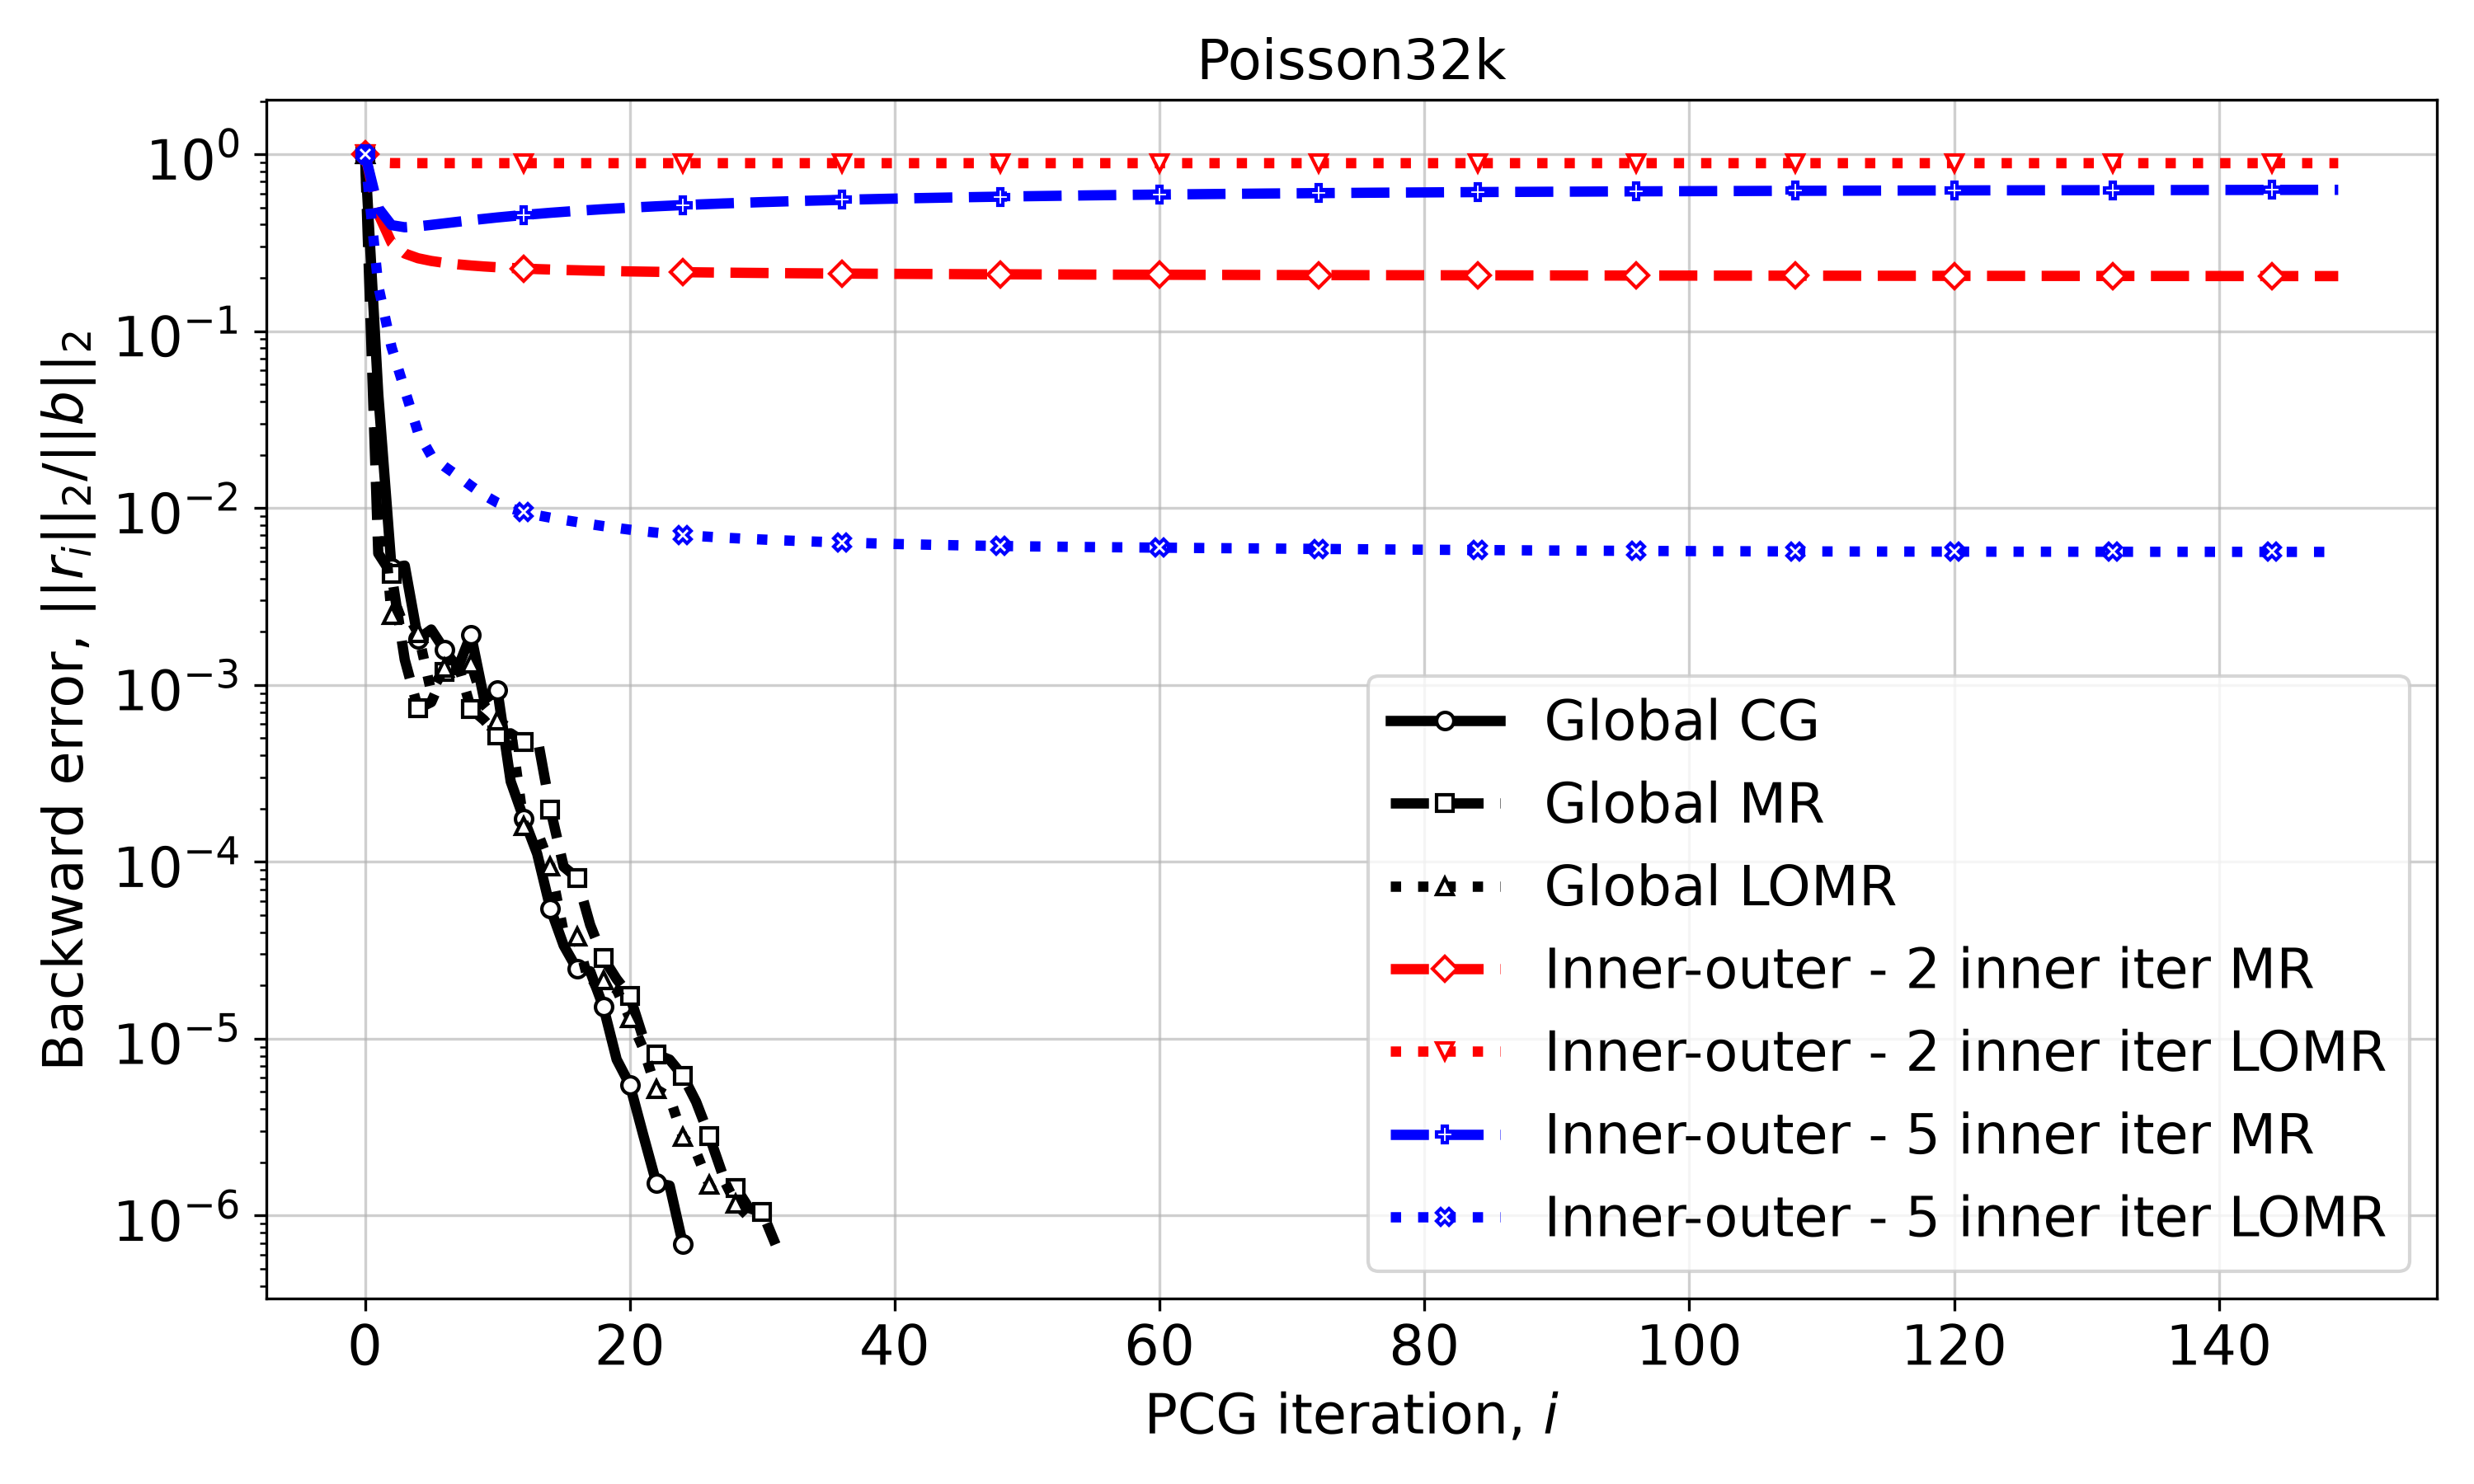

The data file committed next to this chart (first rows):
Iteration, Global CG, Global MR, Global LOMR, Inner-outer - 2 inner iter MR, Inner-outer - 2 inner iter LOMR, Inner-outer - 5 inner iter MR, Inner-outer - 5 inner iter LOMR
0, 1.0, 1.0, 1.0, 1.0, 1.0, 1.0, 1.0
1, 0.04402, 0.005542, 0.01996, 0.4609, 0.8963, 0.4973, 0.1802
2, 0.004589, 0.004241, 0.002483, 0.3165, 0.8911, 0.3975, 0.08129
3, 0.004726, 0.001388, 0.002651, 0.2747, 0.8905, 0.3867, 0.04654
4, 0.001812, 0.0007357, 0.00197, 0.2583, 0.8904, 0.3912, 0.0268
5, 0.002057, 0.0007992, 0.000912, 0.2493, 0.8904, 0.3987, 0.01975
6, 0.001581, 0.001185, 0.001251, 0.2432, 0.8904, 0.407, 0.01718
7, 0.001241, 0.001336, 0.001205, 0.2386, 0.8904, 0.4154, 0.0152
8, 0.001926, 0.0007334, 0.00132, 0.235, 0.8904, 0.4237, 0.01335
9, 0.0008259, 0.0006318, 0.0007689, 0.2321, 0.8904, 0.4317, 0.01182
10, 0.0009304, 0.0005204, 0.0006255, 0.2296, 0.8904, 0.4394, 0.01072
11, 0.0002845, 0.0005327, 0.0005658, 0.2276, 0.8904, 0.4468, 0.009967
12, 0.0001745, 0.0004744, 0.0001599, 0.2258, 0.8904, 0.4538, 0.009466
13, 0.000111, 0.0005105, 0.0001488, 0.2243, 0.8904, 0.4605, 0.009107
14, 5.4403477814393955e-05, 0.000198, 9.444561562027624e-05, 0.223, 0.8904, 0.4669, 0.008818
15, 3.365740902603607e-05, 9.3759695457903e-05, 3.986963030317979e-05, 0.2218, 0.8904, 0.4729, 0.008564
16, 2.4824630796946505e-05, 8.136968510225512e-05, 3.770734739493107e-05, 0.2208, 0.8904, 0.4787, 0.008329
17, 2.4063800985965197e-05, 4.402641803028202e-05, 1.9405223590108753e-05, 0.2199, 0.8904, 0.4842, 0.008108
18, 1.5122353467771993e-05, 2.8504108149383732e-05, 2.1277700374249003e-05, 0.2191, 0.8904, 0.4894, 0.007902
19, 7.633981697066084e-06, 2.173744669727936e-05, 1.8966358672800876e-05, 0.2183, 0.8904, 0.4944, 0.007713
20, 5.481861287440447e-06, 1.7386891018706512e-05, 1.3078796193136287e-05, 0.2176, 0.8904, 0.4991, 0.007543
21, 2.8724116040006077e-06, 1.0107766664159637e-05, 8.828876805495384e-06, 0.217, 0.8904, 0.5036, 0.007392
22, 1.5283564537742929e-06, 8.141255076011246e-06, 5.168332505873429e-06, 0.2165, 0.8904, 0.5079, 0.007259
23, 1.4771068216998956e-06, 7.615252747958862e-06, 4.6672778312949664e-06, 0.2159, 0.8904, 0.5121, 0.007143
24, 6.898567012608866e-07, 6.170589770206996e-06, 2.7855749279912317e-06, 0.2155, 0.8904, 0.516, 0.007042
25, , 4.401103155764318e-06, 2.283261327975927e-06, 0.215, 0.8904, 0.5198, 0.006953
26, , 2.811319725177252e-06, 1.487699380296595e-06, 0.2146, 0.8904, 0.5234, 0.006875
27, , 1.7059359418688556e-06, 1.645912238887599e-06, 0.2142, 0.8904, 0.5269, 0.006806
28, , 1.43825286591637e-06, 1.1654570575673065e-06, 0.2138, 0.8904, 0.5302, 0.006743
29, , 1.1011352120004093e-06, 9.75878877811682e-07, 0.2135, 0.8904, 0.5334, 0.006686
30, , 1.0439818102349373e-06, , 0.2132, 0.8904, 0.5365, 0.006634
31, , 6.870968235373914e-07, , 0.2129, 0.8904, 0.5394, 0.006586
32, , , , 0.2126, 0.8904, 0.5423, 0.006541
33, , , , 0.2123, 0.8904, 0.545, 0.006499
34, , , , 0.2121, 0.8904, 0.5476, 0.006459
35, , , , 0.2119, 0.8904, 0.5502, 0.006421
36, , , , 0.2116, 0.8904, 0.5526, 0.006386
37, , , , 0.2114, 0.8904, 0.555, 0.006352
38, , , , 0.2112, 0.8904, 0.5572, 0.006321
39, , , , 0.211, 0.8904, 0.5594, 0.006291
40, , , , 0.2108, 0.8904, 0.5615, 0.006264
41, , , , 0.2107, 0.8904, 0.5636, 0.006238
42, , , , 0.2105, 0.8904, 0.5655, 0.006214
43, , , , 0.2103, 0.8904, 0.5674, 0.006191
44, , , , 0.2102, 0.8904, 0.5693, 0.00617
45, , , , 0.21, 0.8904, 0.5711, 0.006151
46, , , , 0.2099, 0.8904, 0.5728, 0.006133
47, , , , 0.2097, 0.8904, 0.5745, 0.006116
48, , , , 0.2096, 0.8904, 0.5761, 0.0061
49, , , , 0.2095, 0.8904, 0.5776, 0.006086
50, , , , 0.2093, 0.8904, 0.5792, 0.006072
51, , , , 0.2092, 0.8904, 0.5806, 0.006059
52, , , , 0.2091, 0.8904, 0.5821, 0.006047
53, , , , 0.209, 0.8904, 0.5834, 0.006036
54, , , , 0.2089, 0.8904, 0.5848, 0.006025
55, , , , 0.2088, 0.8904, 0.5861, 0.006015
56, , , , 0.2087, 0.8904, 0.5873, 0.006005
57, , , , 0.2086, 0.8904, 0.5885, 0.005995
58, , , , 0.2085, 0.8904, 0.5897, 0.005986
59, , , , 0.2084, 0.8904, 0.5909, 0.005977
... 90 more rows
